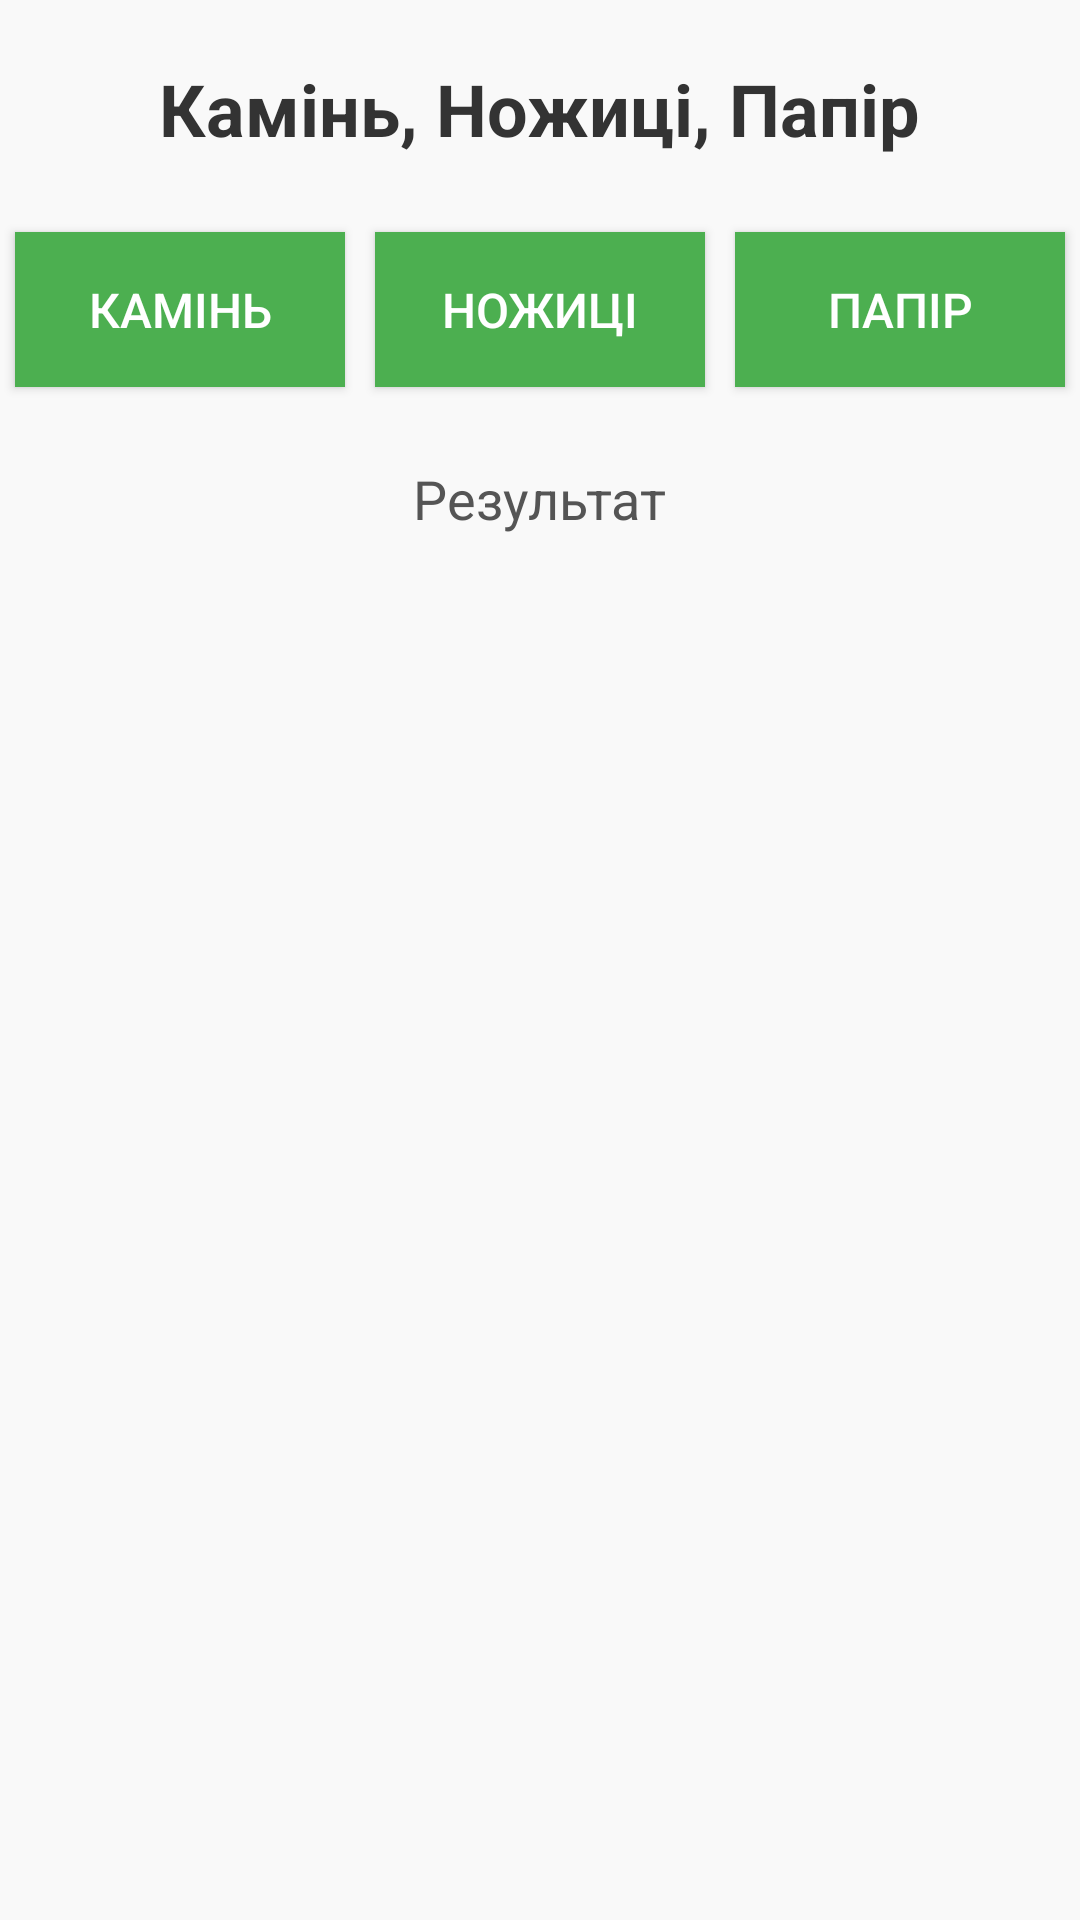

Produce the Android XML layout that renders to this screen, including the resource entries it uses.
<!-- AndroidManifest.xml: application theme Theme.Hacaton -->
<!-- res/layout/activity_game.xml -->
<?xml version="1.0" encoding="utf-8"?>
<RelativeLayout xmlns:android="http://schemas.android.com/apk/res/android"
    android:layout_width="match_parent"
    android:layout_height="match_parent"
    android:background="#f9f9f9">

    <TextView
        android:id="@+id/gameTitle"
        android:layout_width="wrap_content"
        android:layout_height="wrap_content"
        android:layout_centerHorizontal="true"
        android:layout_marginTop="20dp"
        android:text="Камінь, Ножиці, Папір"
        android:textSize="24sp"
        android:textColor="#333"
        android:textStyle="bold" />

    <LinearLayout
        android:id="@+id/gameChoices"
        android:layout_width="match_parent"
        android:layout_height="wrap_content"
        android:layout_below="@id/gameTitle"
        android:layout_marginTop="20dp"
        android:orientation="horizontal"
        android:gravity="center"
        android:layout_centerHorizontal="true"
        android:weightSum="3">

        <Button
            android:id="@+id/rockButton"
            android:layout_width="0dp"
            android:layout_height="wrap_content"
            android:layout_weight="1"
            android:text="Камінь"
            android:textSize="16sp"
            android:background="@drawable/button_selector"
        android:textColor="#fff"
        android:padding="15dp"
        android:layout_margin="5dp"
        android:gravity="center"
        android:onClick="onChoiceClick" />

        <Button
            android:id="@+id/scissorsButton"
            android:layout_width="0dp"
            android:layout_height="wrap_content"
            android:layout_weight="1"
            android:text="Ножиці"
            android:textSize="16sp"
            android:background="@drawable/button_selector"
        android:textColor="#fff"
        android:padding="15dp"
        android:layout_margin="5dp"
        android:gravity="center"
        android:onClick="onChoiceClick" />

        <Button
            android:id="@+id/paperButton"
            android:layout_width="0dp"
            android:layout_height="wrap_content"
            android:layout_weight="1"
            android:text="Папір"
            android:textSize="16sp"
            android:background="@drawable/button_selector"
        android:textColor="#fff"
        android:padding="15dp"
        android:layout_margin="5dp"
        android:gravity="center"
        android:onClick="onChoiceClick" />
    </LinearLayout>

    <TextView
        android:id="@+id/resultText"
        android:layout_width="wrap_content"
        android:layout_height="wrap_content"
        android:layout_below="@id/gameChoices"
        android:layout_centerHorizontal="true"
        android:layout_marginTop="20dp"
        android:text="Результат"
        android:textSize="18sp"
        android:textColor="#555" />

</RelativeLayout>
<!-- resources referenced by this layout -->
<resources>
  <!-- drawable button_selector (drawable) -->
  <?xml version="1.0" encoding="utf-8"?>
  <selector xmlns:android="http://schemas.android.com/apk/res/android">
      
      <item android:state_pressed="true" android:drawable="@color/button_pressed" />
      
      <item android:drawable="@color/button_default" />
  </selector>
  <style name="Theme.Hacaton" parent="Base.Theme.Hacaton" />
  <color name="button_pressed">#45A049</color>
  <color name="button_default">#4CAF50</color>
  <style name="Base.Theme.Hacaton" parent="Theme.Material3.DayNight.NoActionBar">
          
          
      </style>
</resources>
